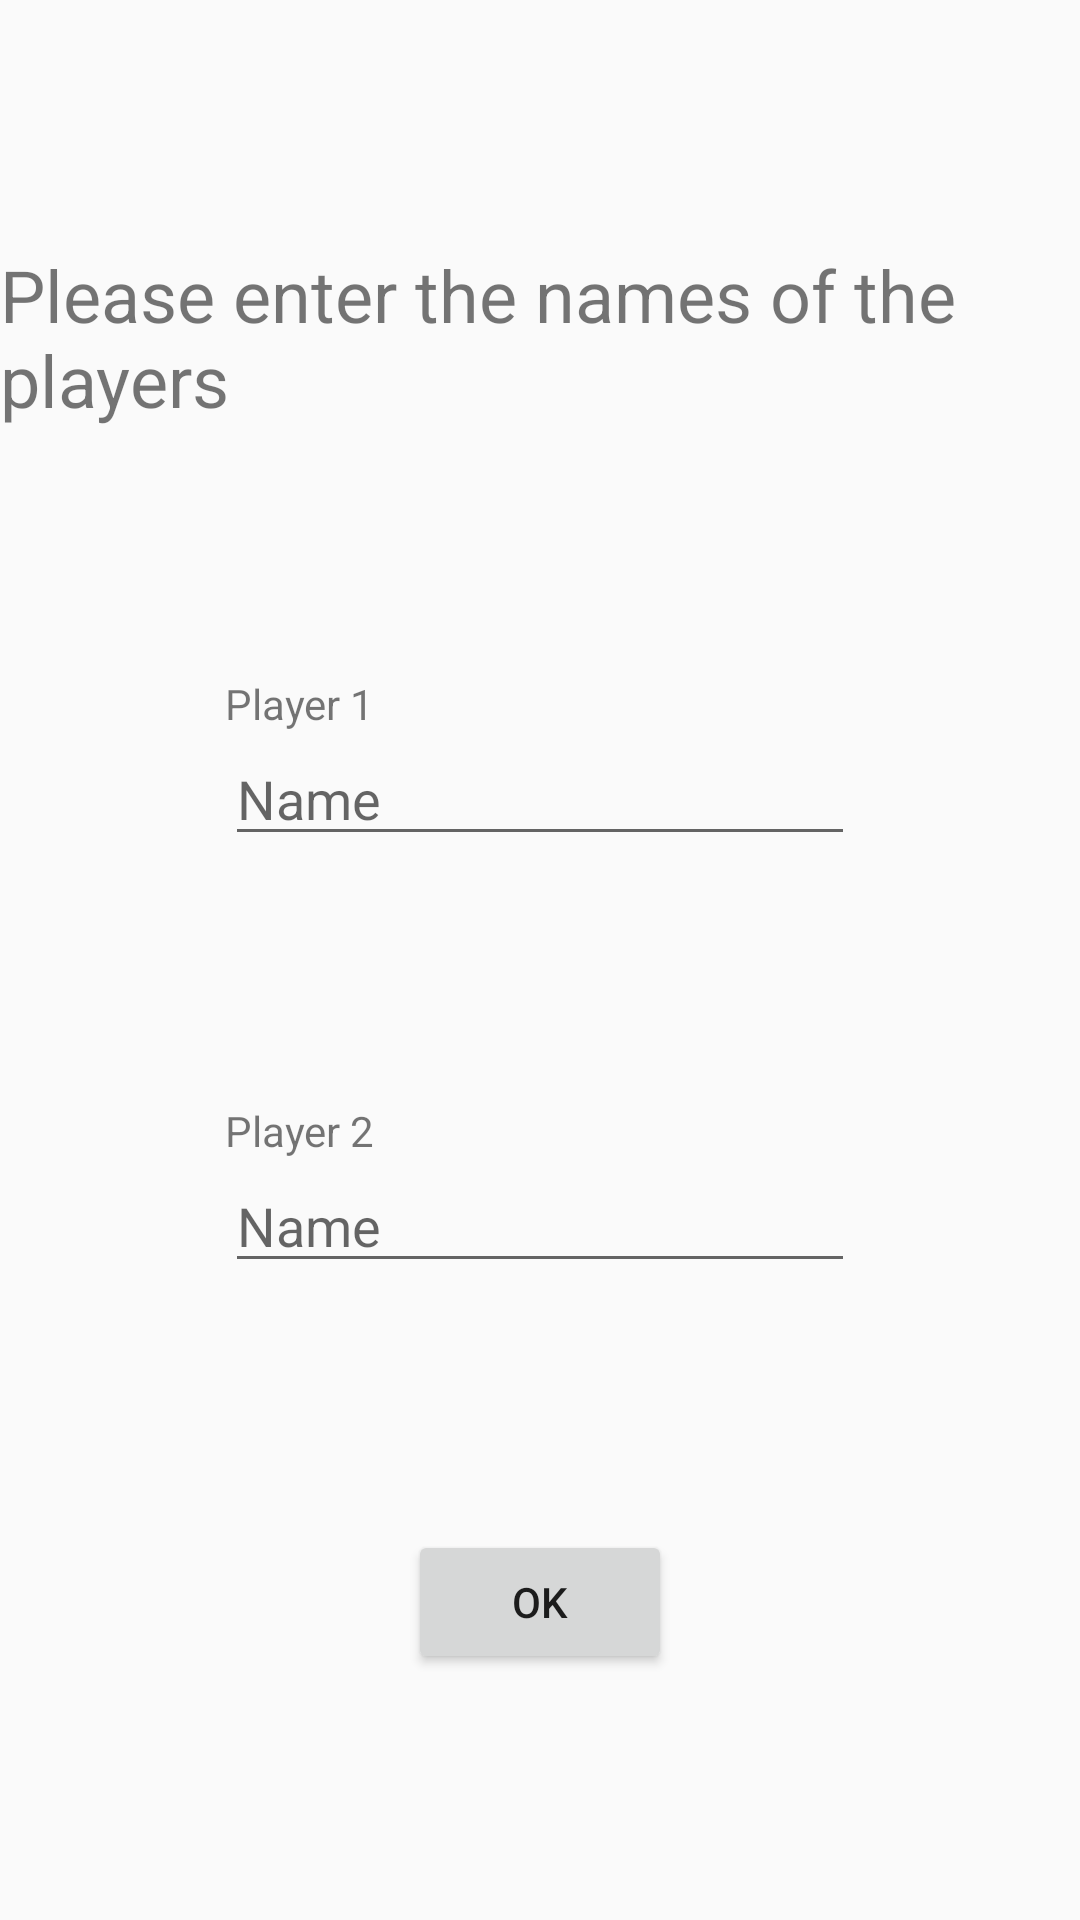

Write the Android layout XML for this screen, with the resource values it uses.
<!-- AndroidManifest.xml: application theme AppTheme -->
<!-- res/layout/activity_namechanger.xml -->
<?xml version="1.0" encoding="utf-8"?>
<android.support.constraint.ConstraintLayout xmlns:android="http://schemas.android.com/apk/res/android"
    xmlns:app="http://schemas.android.com/apk/res-auto"
    xmlns:tools="http://schemas.android.com/tools"
    android:layout_width="match_parent"
    android:layout_height="match_parent"
    tools:context="com.cabanettes.axel.nguyen.eric.depoker.nameChanger">

    <TextView
        android:id="@+id/TitleName"
        android:layout_width="wrap_content"
        android:layout_height="wrap_content"
        android:text="@string/enterName"
        android:textSize="@dimen/md"
        app:layout_constraintBottom_toTopOf="@+id/linearLayout2"
        app:layout_constraintEnd_toEndOf="parent"
        app:layout_constraintHorizontal_bias="0.5"
        app:layout_constraintStart_toStartOf="parent"
        app:layout_constraintTop_toTopOf="parent" />

    <LinearLayout
        android:id="@+id/linearLayout2"
        android:layout_width="wrap_content"
        android:layout_height="wrap_content"
        android:orientation="vertical"
        app:layout_constraintBottom_toTopOf="@+id/linearLayout"
        app:layout_constraintEnd_toEndOf="parent"
        app:layout_constraintHorizontal_bias="0.5"
        app:layout_constraintStart_toStartOf="parent"
        app:layout_constraintTop_toBottomOf="@+id/TitleName">

        <TextView
            android:id="@+id/textPlayer1"
            android:layout_width="match_parent"
            android:layout_height="wrap_content"
            android:text="@string/player1"
            app:layout_constraintStart_toStartOf="parent"
            app:layout_constraintTop_toBottomOf="@+id/textPlayer2" />

        <EditText
            android:id="@+id/editTextPlayer1"
            android:layout_width="match_parent"
            android:layout_height="wrap_content"
            android:ems="10"
            android:hint="@string/name"
            android:inputType="textPersonName"
            app:layout_constraintEnd_toEndOf="parent"
            app:layout_constraintHorizontal_bias="0.673"
            app:layout_constraintStart_toEndOf="@+id/textPlayer1"
            tools:layout_editor_absoluteY="329dp" />

    </LinearLayout>

    <LinearLayout
        android:id="@+id/linearLayout"
        android:layout_width="wrap_content"
        android:layout_height="wrap_content"
        android:orientation="vertical"
        app:layout_constraintBottom_toTopOf="@+id/btnRegister"
        app:layout_constraintEnd_toEndOf="parent"
        app:layout_constraintHorizontal_bias="0.5"
        app:layout_constraintStart_toStartOf="parent"
        app:layout_constraintTop_toBottomOf="@+id/linearLayout2">

        <TextView
            android:id="@+id/textPlayer2"
            android:layout_width="match_parent"
            android:layout_height="wrap_content"
            android:text="@string/player2"
            app:layout_constraintBottom_toBottomOf="parent"
            app:layout_constraintStart_toStartOf="parent"
            app:layout_constraintTop_toBottomOf="@+id/TitleName"
            app:layout_constraintVertical_bias="0.206" />

        <EditText
            android:id="@+id/editTextPlayer2"
            android:layout_width="match_parent"
            android:layout_height="wrap_content"
            android:contentDescription="@string/name"
            android:ems="10"
            android:hint="@string/name"
            android:inputType="textPersonName"
            app:layout_constraintEnd_toEndOf="parent"
            tools:layout_editor_absoluteY="272dp" />
    </LinearLayout>

    <Button
        android:id="@+id/btnRegister"
        android:layout_width="wrap_content"
        android:layout_height="wrap_content"
        android:text="@android:string/ok"
        app:layout_constraintBottom_toBottomOf="parent"
        app:layout_constraintEnd_toEndOf="parent"
        app:layout_constraintHorizontal_bias="0.5"
        app:layout_constraintStart_toStartOf="parent"
        app:layout_constraintTop_toBottomOf="@+id/linearLayout" />

</android.support.constraint.ConstraintLayout>
<!-- resources referenced by this layout -->
<resources>
  <dimen name="md">24dp</dimen>
  <string name="enterName">Please enter the names of the players</string>
  <string name="name">Name</string>
  <string name="player1">Player 1</string>
  <string name="player2">Player 2</string>
  <style name="AppTheme" parent="Theme.AppCompat.Light.DarkActionBar">
          
          <item name="colorPrimary">@color/colorPrimary</item>
          <item name="colorPrimaryDark">@color/colorPrimaryDark</item>
          <item name="colorAccent">@color/colorAccent</item>
          <item name="lightbulbtoggle">@drawable/ic_action_lightbulbtoggleon</item>
      </style>
  <color name="colorPrimary">#D32F2F</color>
  <color name="colorPrimaryDark">#B71C1C</color>
  <color name="colorAccent">#F44336</color>
  <!-- drawable ic_action_lightbulbtoggleon: png bitmap (drawable-hdpi, 725 bytes) -->
</resources>
